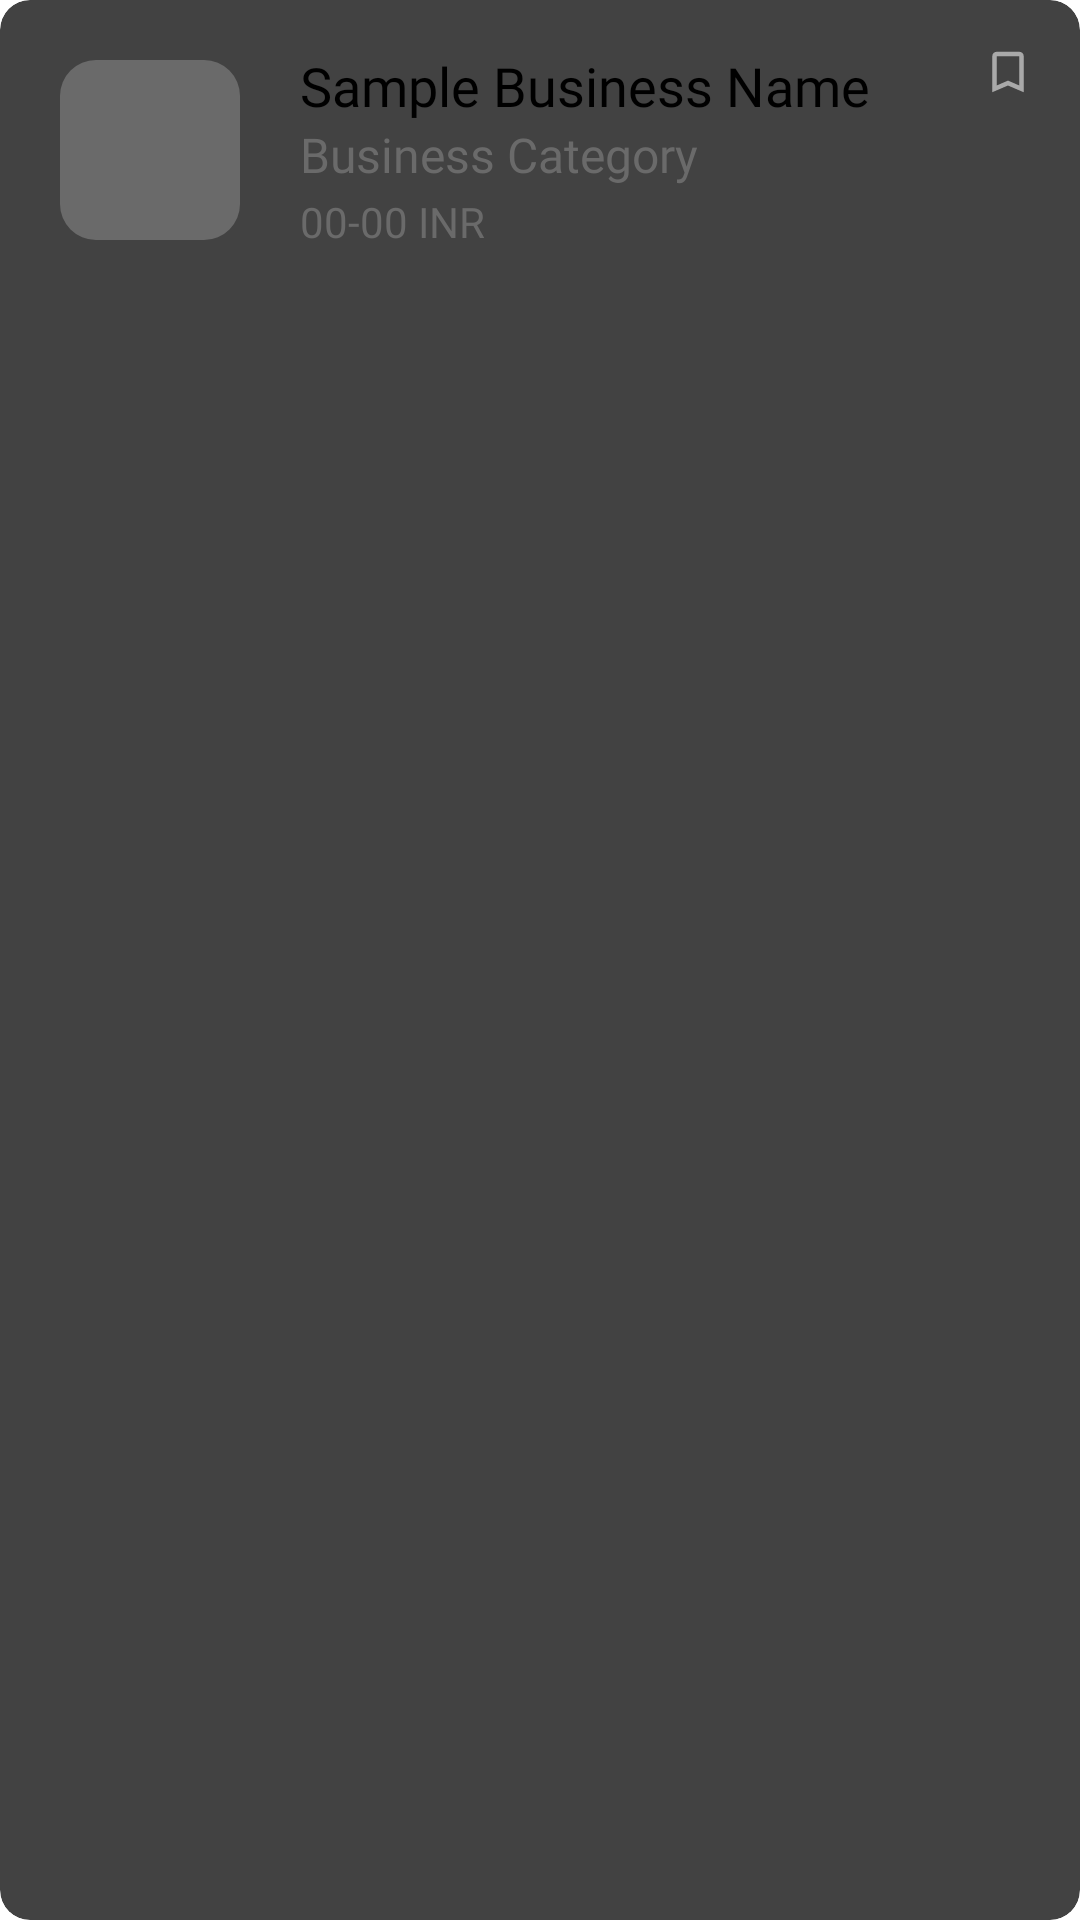

The Android layout XML behind this screen, and the referenced resources:
<!-- AndroidManifest.xml: application theme Theme.AppSplash -->
<!-- res/layout/sample_business_card.xml -->
<?xml version="1.0" encoding="utf-8"?>
<androidx.cardview.widget.CardView xmlns:android="http://schemas.android.com/apk/res/android"
    xmlns:app="http://schemas.android.com/apk/res-auto"
    android:layout_width="match_parent"
    android:layout_height="wrap_content"
    app:cardElevation="5dp"
    app:cardCornerRadius="10dp"
    android:layout_margin="10dp">

    <RelativeLayout
        android:layout_width="match_parent"
        android:layout_height="wrap_content">

        <com.google.android.material.imageview.ShapeableImageView
            android:id="@+id/iv_sample_business_logo"
            android:layout_width="60dp"
            android:layout_height="60dp"
            android:layout_alignParentStart="true"
            android:layout_centerVertical="true"
            android:layout_marginStart="20dp"
            android:layout_marginTop="20dp"
            android:layout_marginEnd="20dp"
            android:layout_marginBottom="20dp"
            android:scaleType="fitCenter"
            app:shapeAppearance="@style/ShapeAppearance.Material3.Corner.Medium"
            android:src="@color/Dim_Gray" />

        <LinearLayout
            android:id="@+id/linearLayout"
            android:layout_width="match_parent"
            android:layout_height="wrap_content"
            android:layout_centerVertical="true"
            android:layout_toStartOf="@+id/imageView2"
            android:layout_toEndOf="@id/iv_sample_business_logo"
            android:orientation="vertical">

            <TextView
                android:id="@+id/tv_sample_business_name"
                android:layout_width="wrap_content"
                android:layout_height="wrap_content"
                android:fontFamily="@font/roboto"
                android:text="Sample Business Name"
                android:textColor="@color/black"
                android:textSize="18sp" />

            <TextView
                android:id="@+id/tv_sample_business_category"
                android:layout_width="wrap_content"
                android:layout_height="wrap_content"
                android:fontFamily="@font/roboto"
                android:text="Business Category"
                android:textColor="@color/Dim_Gray"
                android:textSize="16sp" />

            <TextView
                android:id="@+id/tv_sample_business_worth"
                android:layout_width="wrap_content"
                android:layout_height="wrap_content"
                android:layout_marginTop="2dp"
                android:fontFamily="@font/roboto"
                android:text="00-00 INR"
                android:textColor="@color/Dim_Gray"
                android:textSize="14sp" />


        </LinearLayout>

        <ImageView
            android:id="@+id/imageView2"
            android:layout_width="48dp"
            android:layout_height="48dp"
            android:layout_alignParentEnd="true"
            android:padding="15dp"
            android:src="@drawable/bookmarks"
            android:tag="0" />
    </RelativeLayout>
</androidx.cardview.widget.CardView>
<!-- resources referenced by this layout -->
<resources>
  <color name="Dim_Gray">#6a6a6a</color>
  <color name="black">#FF000000</color>
  <!-- drawable bookmarks (drawable) -->
  <vector xmlns:android="http://schemas.android.com/apk/res/android"
      android:width="24dp"
      android:height="24dp"
      android:tint="@color/Dark_Gray_X11"
      android:viewportWidth="24"
      android:viewportHeight="24">
      <path
          android:fillColor="@android:color/white"
          android:pathData="M17,3L7,3c-1.1,0 -1.99,0.9 -1.99,2L5,21l7,-3 7,3L19,5c0,-1.1 -0.9,-2 -2,-2zM17,18l-5,-2.18L7,18L7,5h10v13z" />
  </vector>
  <style name="Theme.AppSplash" parent="Theme.SplashScreen">
          <item name="windowSplashScreenBackground">@color/white</item>
          <item name="windowSplashScreenAnimatedIcon">@mipmap/ic_launcher_round</item>
          <item name="windowSplashScreenAnimationDuration">300</item>
          <item name="postSplashScreenTheme">@style/Theme.BusinessManagement</item>
  
          
          <item name="android:statusBarColor">@color/white</item>
          <item name="android:navigationBarColor">@color/white</item>
      </style>
  <color name="Dark_Gray_X11">#a9a9a9</color>
  <color name="white">#FAFAFA</color>
  <style name="Theme.BusinessManagement" parent="Theme.MaterialComponents.Light.DarkActionBar">
          
          <item name="colorPrimary">@color/purple_500</item>
          <item name="colorPrimaryVariant">@color/purple_700</item>
          <item name="colorOnPrimary">@color/white</item>
          
          <item name="colorSecondary">@color/teal_200</item>
          <item name="colorSecondaryVariant">@color/teal_700</item>
          <item name="colorOnSecondary">@color/black</item>
          
          <item name="android:statusBarColor">#000000</item>
          
      </style>
  <color name="purple_500">#FF6200EE</color>
  <color name="purple_700">#FF3700B3</color>
  <color name="teal_200">#FF03DAC5</color>
  <color name="teal_700">#FF018786</color>
</resources>
